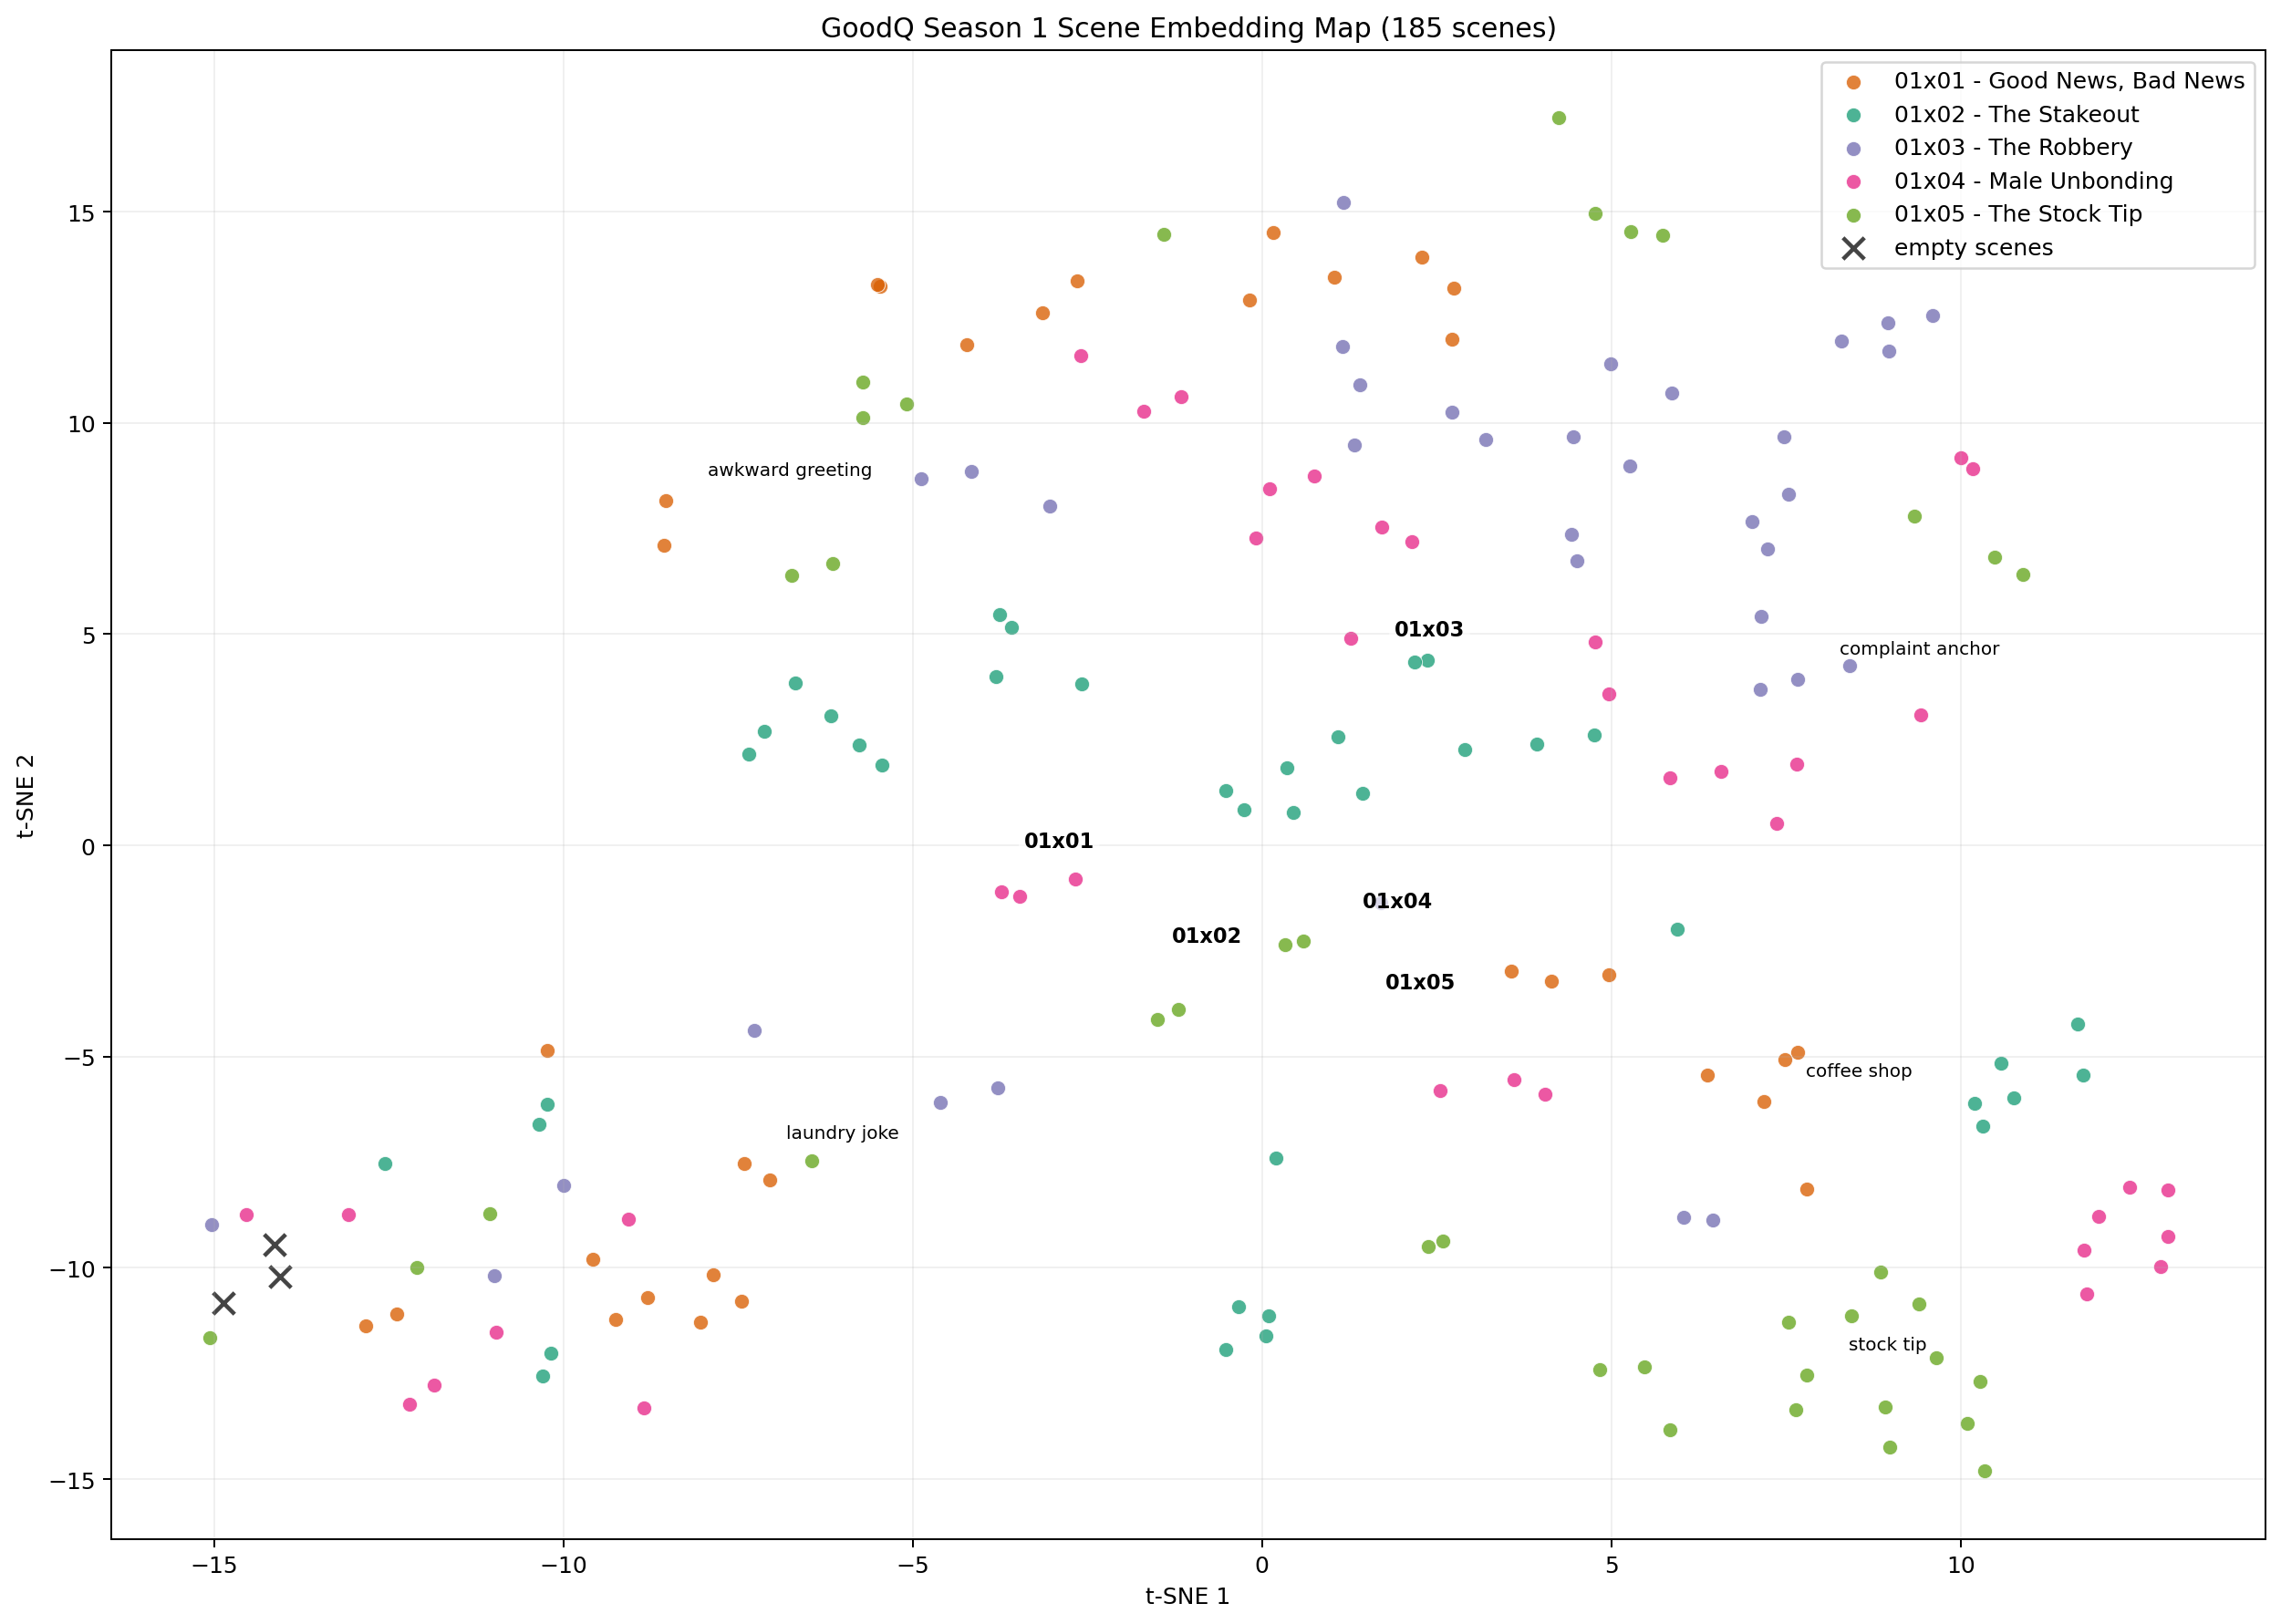

The table this chart was drawn from, first rows:
episode, scene_index, scene_id, content_state, has_transcript, x, y, entities, dialogue_hints, artifact_hints
01x01 - Good News, Bad News, 0, 03bcef188fdecd355b754c15a2f1e5491e87e75f…, signal, 1, -12.38, -11.09, This; And; People; Not; We're; There, , 
01x01 - Good News, Bad News, 1, 4f821ba2b1da41d3ee470cb1d9d19964ee209e49…, signal, 1, -12.83, -11.37, You; Get; Then; What; Once; Wherever, , 
01x01 - Good News, Bad News, 2, b9296da5669b022790d914e8b68edc9e67f6443c…, signal, 1, 7.803, -8.137, Se; Costanza; D; K. F; D. K. F, , 
01x01 - Good News, Bad News, 3, 337a21d8c289d0e92ec2cfbb1348d2e673befd55…, signal, 1, 7.181, -6.059, Claire; George; Laura; Michigan; Lansing, , 
01x01 - Good News, Bad News, 4, e09a4a6aa4be7a242b9aefb263acd3ad425533c2…, signal, 1, 7.666, -4.903, God, , 
01x01 - Good News, Bad News, 5, fb6d08f21894c343eeac907bfe32bf02992e022a…, signal, 1, 7.49, -5.074, You're; Why; What; Maybe; You; All, , 
01x01 - Good News, Bad News, 6, 882ce7cf31503c8d2b2387d8fec7bb897d431e3a…, signal, 1, 6.375, -5.428, Claire; George; New York, , 
01x01 - Good News, Bad News, 7, e1ee7557e8f034d5da134f7f8ba730a9081d1a43…, signal, 1, 4.962, -3.064, Jerry, , 
01x01 - Good News, Bad News, 8, a3a86cd2709f8cbec5610119d90cd70fa7b716a3…, signal, 1, 4.14, -3.208, Jerry; Laura, , 
01x01 - Good News, Bad News, 9, 7f0c14bb573886adb2e6e63c52683f25aa390679…, signal, 1, 3.565, -2.976, See; Same; Like; Let's; You're; You, , 
01x01 - Good News, Bad News, 10, a277ca6374ac4dfd05b19aae4e2326cb5d0ad157…, signal, 1, -7.412, -7.536, Lau; ##ry Day; Neil, , 
01x01 - Good News, Bad News, 11, 134efeefc651d27adb59af996ae93a0837faa892…, signal, 1, -7.039, -7.909, Met Game; Met, , 
01x01 - Good News, Bad News, 12, cb6b312474f7f88d84035fc024adee3880c7a09f…, signal, 1, -5.465, 13.22, It's; Yeah; I'm; You; Meat; But, , 
01x01 - Good News, Bad News, 13, 51c30ff89ed6db23bceb777efe605f9b0e1f5498…, signal, 1, -5.506, 13.28, What; Well; That's; You; Yeah, , 
01x01 - Good News, Bad News, 14, 6d8c1f117428960f75afeb416c8ff0f00e36ced3…, signal, 1, -4.221, 11.85, You're; Thought; I'm, , 
01x01 - Good News, Bad News, 15, 4dc72878b7800f5aef4fc5ec87ccbcdce9b70b75…, signal, 1, -3.147, 12.6, Laura; George, , 
01x01 - Good News, Bad News, 16, 8ca00091fff0e575f9f37df0907022b8f7543810…, signal, 1, -0.1796, 12.92, U, , 
01x01 - Good News, Bad News, 17, 67031bcc039fbb257cc1f7063ac46b78bd5d0d7f…, signal, 1, 1.038, 13.46, New York City; Jerry, , 
01x01 - Good News, Bad News, 18, 2558d5d2cb31584395fef366c8c94781184423dd…, signal, 1, -2.639, 13.36, Signal; George, , 
01x01 - Good News, Bad News, 19, eb16cc3e9eb9e8201922cfe10664757a62a52b0d…, signal, 1, 0.1546, 14.51, I'm; Yeah; That's; Now; Because; What, , 
01x01 - Good News, Bad News, 20, 3bd9ffc45e533156d9c880f8a367ee8cca27c7ff…, signal, 1, -7.447, -10.78, Well; I'm; All; Let's; The; Pressure, , 
01x01 - Good News, Bad News, 21, 284d055593383b3d140da6251a49aed1a4416e43…, signal, 1, -8.039, -11.28, You; Women; This; We're; What; I've, , 
01x01 - Good News, Bad News, 22, 518a2e9c95d34dd5a36fa7793ef1ec9bbd411b8b…, signal, 1, -7.858, -10.16, Bill, , 
01x01 - Good News, Bad News, 23, 644a3a68bcd720375eb478537d6272cb9b008c0d…, signal, 1, -8.563, 7.112, You; I'm; Don't; Uh-huh; That's; Right, , 
01x01 - Good News, Bad News, 24, ebbcc8ed3e81b6f7158be35fcb27706aa9665a9d…, signal, 1, -8.535, 8.169, George; Laura, , 
01x01 - Good News, Bad News, 25, 01ca9818e8a1ba151b29458021bfa5db117f7537…, signal, 1, 2.287, 13.92, Jerry, , 
01x01 - Good News, Bad News, 26, cfee3462f6e9696b41adbc7520b93f000efa0566…, signal, 1, 2.748, 13.19, Manhattan, , 
01x01 - Good News, Bad News, 27, b08eac9ff73bc8104b4ee266e1eadf02bc4aa629…, signal, 1, 2.724, 11.98, Yeah; Yes; Hold; It's; Hello; I'm, , 
01x01 - Good News, Bad News, 28, 941f73cee062c533d26e39259a005331fd2158b7…, signal, 1, -10.23, -4.848, Never; You're; You; I'm; It's; He's, , 
01x01 - Good News, Bad News, 29, b899d3c5dafac00b0a8b0469538083d03de287ac…, signal, 1, -9.577, -9.799, I'm; Women; They're; Men; What; That's, , 
01x01 - Good News, Bad News, 30, da450f1716b6a280a4c7f4790fc001da126b45e9…, signal, 1, -8.795, -10.7, The; Have; What; This; How; Men, , 
01x01 - Good News, Bad News, 31, 58fed65d05b2ee52eea5b2d1e9f99a11c20f684e…, signal, 1, -9.251, -11.22, Whatever; Now; Okay; That's; We're; Than…, , 
01x01 - Good News, Bad News, 32, baa5775dcf9360a44eafd6961ac625c883227f86…, empty, 0, -14.87, -10.83, , , 
01x02 - The Stakeout, 0, 7ce8e44e4d84c39e33e7687157debe4d46303ca8…, signal, 1, -10.18, -12.01, I'm; Two; One; The; They; You, , 
01x02 - The Stakeout, 1, d3428ed1707f993035139430db8c6fc62cf7c242…, signal, 1, -10.3, -12.56, But; Who; There's; I'm, , 
01x02 - The Stakeout, 2, 4d763932fdce8154c0d979b6a233ec49edcf38bc…, signal, 1, -0.524, -11.93, Chinese, , 
01x02 - The Stakeout, 3, f3c1cac7b0a7121a507f5975771233abb0ac2c6b…, signal, 1, -0.3303, -10.92, Stevens; Pamela, , 
01x02 - The Stakeout, 4, 4d26f2182c6fd2f3662b645c6b42c3f55fc556b4…, signal, 1, 0.06194, -11.62, Riverside Drive, , 
01x02 - The Stakeout, 5, f5320ab129c93251bf513ad3d6cf68b22cc3410c…, signal, 1, 0.09867, -11.13, Saturday; Have; You; They're; Yeah; Hey, , 
01x02 - The Stakeout, 6, 23f9e7f0cd95efe68bedd34d77b3a65a8c45ea16…, signal, 1, 11.67, -4.237, Pamela; Jerry; Elaine, , 
01x02 - The Stakeout, 7, 9234813b5963a99543fe0ca921b614c0ceac8c4f…, signal, 1, 11.76, -5.444, I'm; I'll; Uh-oh; Why, , 
01x02 - The Stakeout, 8, a65bf806c0ebfa21b95d6ca5141d1619054d59dc…, signal, 1, 10.32, -6.642, B; Brooke; Jerry, , 
01x02 - The Stakeout, 9, 5bb55cbc7d670a3cf5c2214da4f6dfe3b4cc9f76…, signal, 1, 10.2, -6.108, Cherry, , 
01x02 - The Stakeout, 10, d8277341e8493edd5cb73094b235f0217f0011ca…, signal, 1, 10.76, -5.981, Elaine; Pamela; Sa; Bennett Robbins; Opp…, , 
01x02 - The Stakeout, 11, de7052843acdc8d7fb25036b619e03c4f084597d…, signal, 1, 10.58, -5.147, Ted, , 
01x02 - The Stakeout, 12, cbdac44809dc363761418c69e9d699abe6b4431e…, signal, 1, 0.1957, -7.407, You; Why; Well; I'm, , 
01x02 - The Stakeout, 13, c203c4faf8b1f89ac585de4d26706a366139435d…, signal, 1, -10.35, -6.61, Plato, , 
01x02 - The Stakeout, 14, 3d9c5e56dc5974c5fc492382473957992d0ac628…, signal, 1, -10.23, -6.138, Rico, , 
01x02 - The Stakeout, 15, 1affba8e47a29d5ac697eecac3e92ff17d4ea376…, signal, 1, -6.68, 3.844, Jerry; Kramer; Aaron, , 
01x02 - The Stakeout, 16, 75dab7aa74e1aa83c184cc00f67a0d1b291a256d…, signal, 1, -6.171, 3.07, Elaine; Marilyn, , 
01x02 - The Stakeout, 17, 1813cee465fb957640b8a7e200ab41c6e86c4859…, signal, 1, -7.347, 2.155, You; Well; And; She, , 
01x02 - The Stakeout, 18, d81222a0249c699d93bb5ee5982e48066152b356…, signal, 1, -7.128, 2.69, Jerry; Sophia Lo; Lo; ##nn; ##ie Anderso…, , 
01x02 - The Stakeout, 19, 009ba03bb90845030f6a5105e99e849c7647641d…, signal, 1, -5.766, 2.381, Elaine, , 
01x02 - The Stakeout, 20, 304e8568dd01c8912b377d912c7e63af45074b8f…, signal, 1, -5.436, 1.9, Elaine, , 
01x02 - The Stakeout, 21, 21f629060a48804a8e97342851bfa6d5e4c9a46d…, signal, 1, -0.5183, 1.294, Lo; ##nn; ##ie Anderson; 48th Street, , 
01x02 - The Stakeout, 22, 1e3d2f689f80d88ec17880fe06a86c3bab63a024…, signal, 1, -0.2554, 0.8495, You; What; I'm; You're; Just; She's, , 
01x02 - The Stakeout, 23, e14a2ebecf50372a5a6bfc343b446b05dc98699c…, signal, 1, 0.4427, 0.7832, Bert Harvinson; Art; Core; Art Core, , 
01x02 - The Stakeout, 24, dd7c65cadb4a4cdfd7e27259d5bc79597ed70e4e…, signal, 1, 0.3618, 1.828, Lane; Art Corvalle; Van Delay; Corvalle, , 
01x02 - The Stakeout, 25, 9edc79cd4c2863100b9fe7121b16159c28d197db…, signal, 1, 1.085, 2.575, Pam; Jerry; George; Vanessa, , 
01x02 - The Stakeout, 26, 576b906f29e80fe0d32af739a4d1873a2d70d359…, signal, 1, 1.443, 1.226, Boston, , 
... 125 more rows
